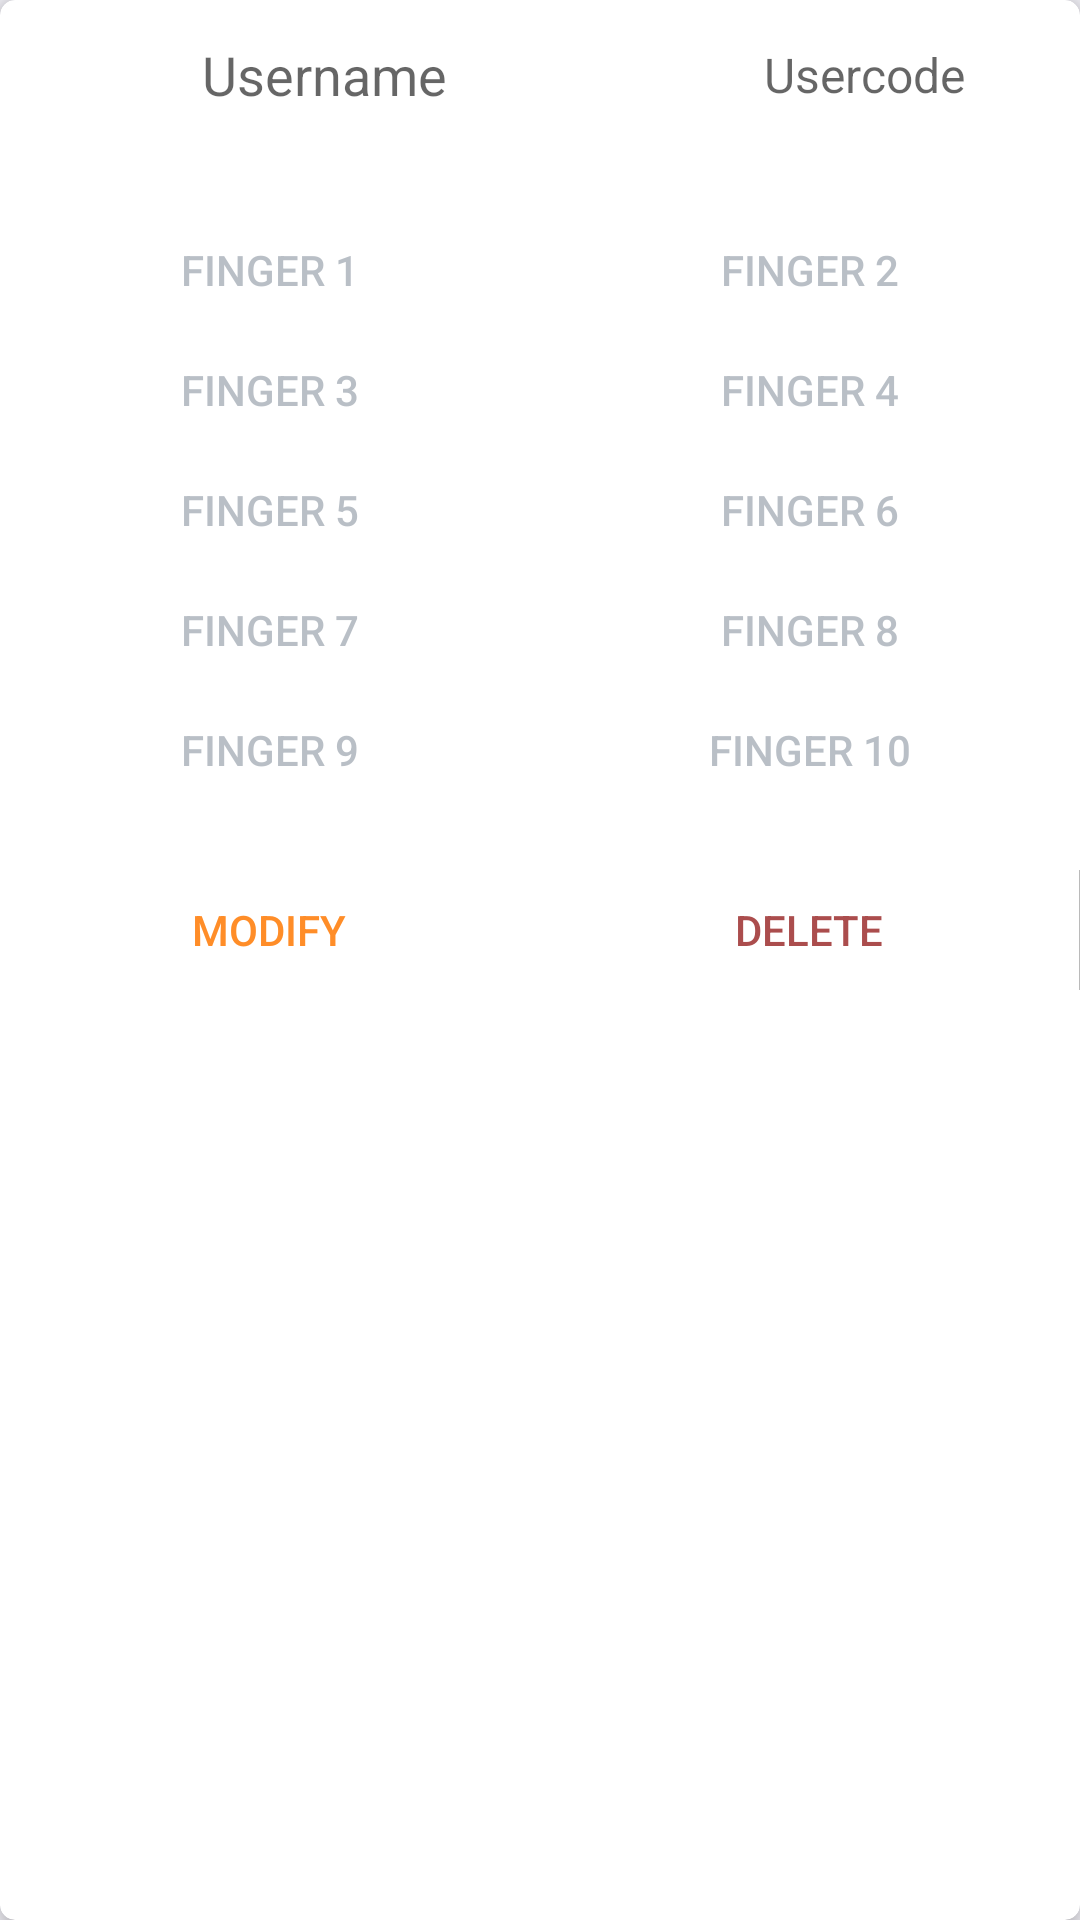

Layout XML and referenced resources for this Android screen:
<!-- AndroidManifest.xml: application theme AppTheme -->
<!-- res/layout/dialog_detail.xml -->
<?xml version="1.0" encoding="utf-8"?>
<android.support.v7.widget.CardView xmlns:android="http://schemas.android.com/apk/res/android"
    android:layout_width="match_parent"
    android:layout_height="wrap_content"
    xmlns:app="http://schemas.android.com/apk/res-auto"
    app:cardElevation="5dp"
    app:cardCornerRadius="5dp"
    app:cardBackgroundColor="@color/white"
    android:layout_margin="3dp">

    <LinearLayout
        android:orientation="vertical"
        android:layout_width="match_parent"
        android:layout_height="wrap_content">

        <LinearLayout
            android:clickable="true"
            android:focusable="true"
            android:gravity="center"
            android:orientation="horizontal"
            android:layout_width="match_parent"
            android:layout_height="50dp">

            <EditText
                android:id="@+id/et_username"
                android:hint="@string/username"
                android:background="@null"
                android:enabled="false"
                android:singleLine="true"
                android:inputType="textPersonName"
                android:gravity="center"
                android:layout_weight="3"
                android:layout_width="0dp"
                android:layout_height="match_parent" />

            <TextView
                android:id="@+id/tv_usercode"
                android:hint="Usercode"
                android:textSize="16sp"
                android:gravity="center"
                android:layout_weight="2"
                android:layout_width="0dp"
                android:layout_height="match_parent" />

        </LinearLayout>

        <GridLayout
            android:layout_marginTop="20dp"
            android:layout_marginBottom="20dp"
            android:id="@+id/gl_fingers"
            android:columnCount="2"
            android:layout_width="match_parent"
            android:layout_height="wrap_content">

            <Button
                style="@style/button_finger"
                android:text="Finger 1"/>

            <Button
                style="@style/button_finger"
                android:text="Finger 2"/>

            <Button
                style="@style/button_finger"
                android:text="Finger 3"/>

            <Button
                style="@style/button_finger"
                android:text="Finger 4"/>

            <Button
                style="@style/button_finger"
                android:text="Finger 5"/>

            <Button
                style="@style/button_finger"
                android:text="Finger 6"/>

            <Button
                style="@style/button_finger"
                android:text="Finger 7"/>

            <Button
                style="@style/button_finger"
                android:text="Finger 8"/>

            <Button
                style="@style/button_finger"
                android:text="Finger 9"/>

            <Button
                style="@style/button_finger"
                android:text="Finger 10"/>

        </GridLayout>

        <LinearLayout
            android:orientation="horizontal"
            android:layout_width="match_parent"
            android:layout_height="40dp">

            <Button
                android:id="@+id/btn_modify"
                android:background="@drawable/white_btn_bg"
                android:textColor="@color/orange_dark"
                android:text="@string/modify"
                android:layout_weight="1"
                android:layout_width="0dp"
                android:layout_height="match_parent" />

            <Button
                android:id="@+id/btn_delete"
                android:background="@drawable/white_btn_bg"
                android:textColor="@color/light_red2"
                android:text="@string/delete"
                android:layout_weight="1"
                android:layout_width="0dp"
                android:layout_height="match_parent" />

            <Button
                android:visibility="gone"
                android:id="@+id/btn_confirm"
                android:background="@drawable/blue_btn_bg"
                android:textColor="@color/white"
                android:text="@string/confirm"
                android:layout_weight="1"
                android:layout_width="0dp"
                android:layout_height="match_parent" />

            <View
                android:background="@color/gray_light"
                android:layout_width="1px"
                android:layout_height="match_parent"/>

            <Button
                android:visibility="gone"
                android:id="@+id/btn_cancel"
                android:background="@drawable/blue_btn_bg"
                android:textColor="@color/white"
                android:text="@string/cancel"
                android:layout_weight="1"
                android:layout_width="0dp"
                android:layout_height="match_parent" />

        </LinearLayout>


    </LinearLayout>

</android.support.v7.widget.CardView>
<!-- resources referenced by this layout -->
<resources>
  <color name="gray_light">#bababa</color>
  <color name="light_red2">#ab4d4d</color>
  <color name="orange_dark">#ff8d28</color>
  <color name="white">#fff</color>
  <!-- drawable blue_btn_bg (drawable) -->
  <?xml version="1.0" encoding="utf-8"?>
  <selector
    xmlns:android="http://schemas.android.com/apk/res/android">
      <item android:state_enabled="true" android:state_focused="true" android:drawable="@color/blue_band_light2" />
      <item android:state_enabled="true" android:state_pressed="true" android:drawable="@color/blue_band_light2" />
      <item android:state_enabled="true" android:state_checked="true" android:drawable="@color/blue_band_light2" />
      <item android:state_enabled="false" android:drawable="@color/gray_dark" />
      <item android:drawable="@color/blue_band_light" />
  </selector>
  <!-- drawable white_btn_bg (drawable) -->
  <?xml version="1.0" encoding="utf-8"?>
  <selector
    xmlns:android="http://schemas.android.com/apk/res/android">
      <item android:state_enabled="true" android:state_focused="true" android:drawable="@color/gray_dark" />
      <item android:state_enabled="true" android:state_pressed="true" android:drawable="@color/gray_dark" />
      <item android:state_enabled="true" android:state_checked="true" android:drawable="@color/gray_dark" />
      <item android:state_enabled="false" android:drawable="@drawable/btn_disable" />
      <item android:drawable="@color/white" />
  </selector>
  <string name="cancel">Cancel</string>
  <string name="confirm">Confirm</string>
  <string name="delete">Delete</string>
  <string name="modify">Modify</string>
  <string name="username">Username</string>
  <style name="button_finger">
          <item name="android:clickable">false</item>
          <item name="android:layout_height">40dp</item>
          <item name="android:layout_columnWeight">1</item>
          <item name="android:background">@drawable/white_btn_bg</item>
          <item name="android:textColor">@color/blue_band_dark3</item>
      </style>
  <style name="AppTheme" parent="android:Theme.Material.Light">
          
          <item name="colorPrimary">@color/colorPrimary</item>
          <item name="colorPrimaryDark">@color/colorPrimaryDark</item>
          <item name="colorAccent">@color/colorAccent</item>
          <item name="android:colorBackground">@color/gray_bg</item>
          <item name="android:actionMenuTextColor">@color/dark</item>
      </style>
  <color name="blue_band_light2">#61b9bc</color>
  <color name="gray_dark">#969696</color>
  <color name="blue_band_light">#86ecef</color>
  <color name="blue_band_dark3">#9688939e</color>
  <color name="colorPrimary">#33CCFF</color>
  <color name="colorPrimaryDark">#35a5e7</color>
  <color name="colorAccent">#FF4081</color>
  <color name="gray_bg">#f0eff5</color>
  <color name="dark">#333</color>
</resources>
